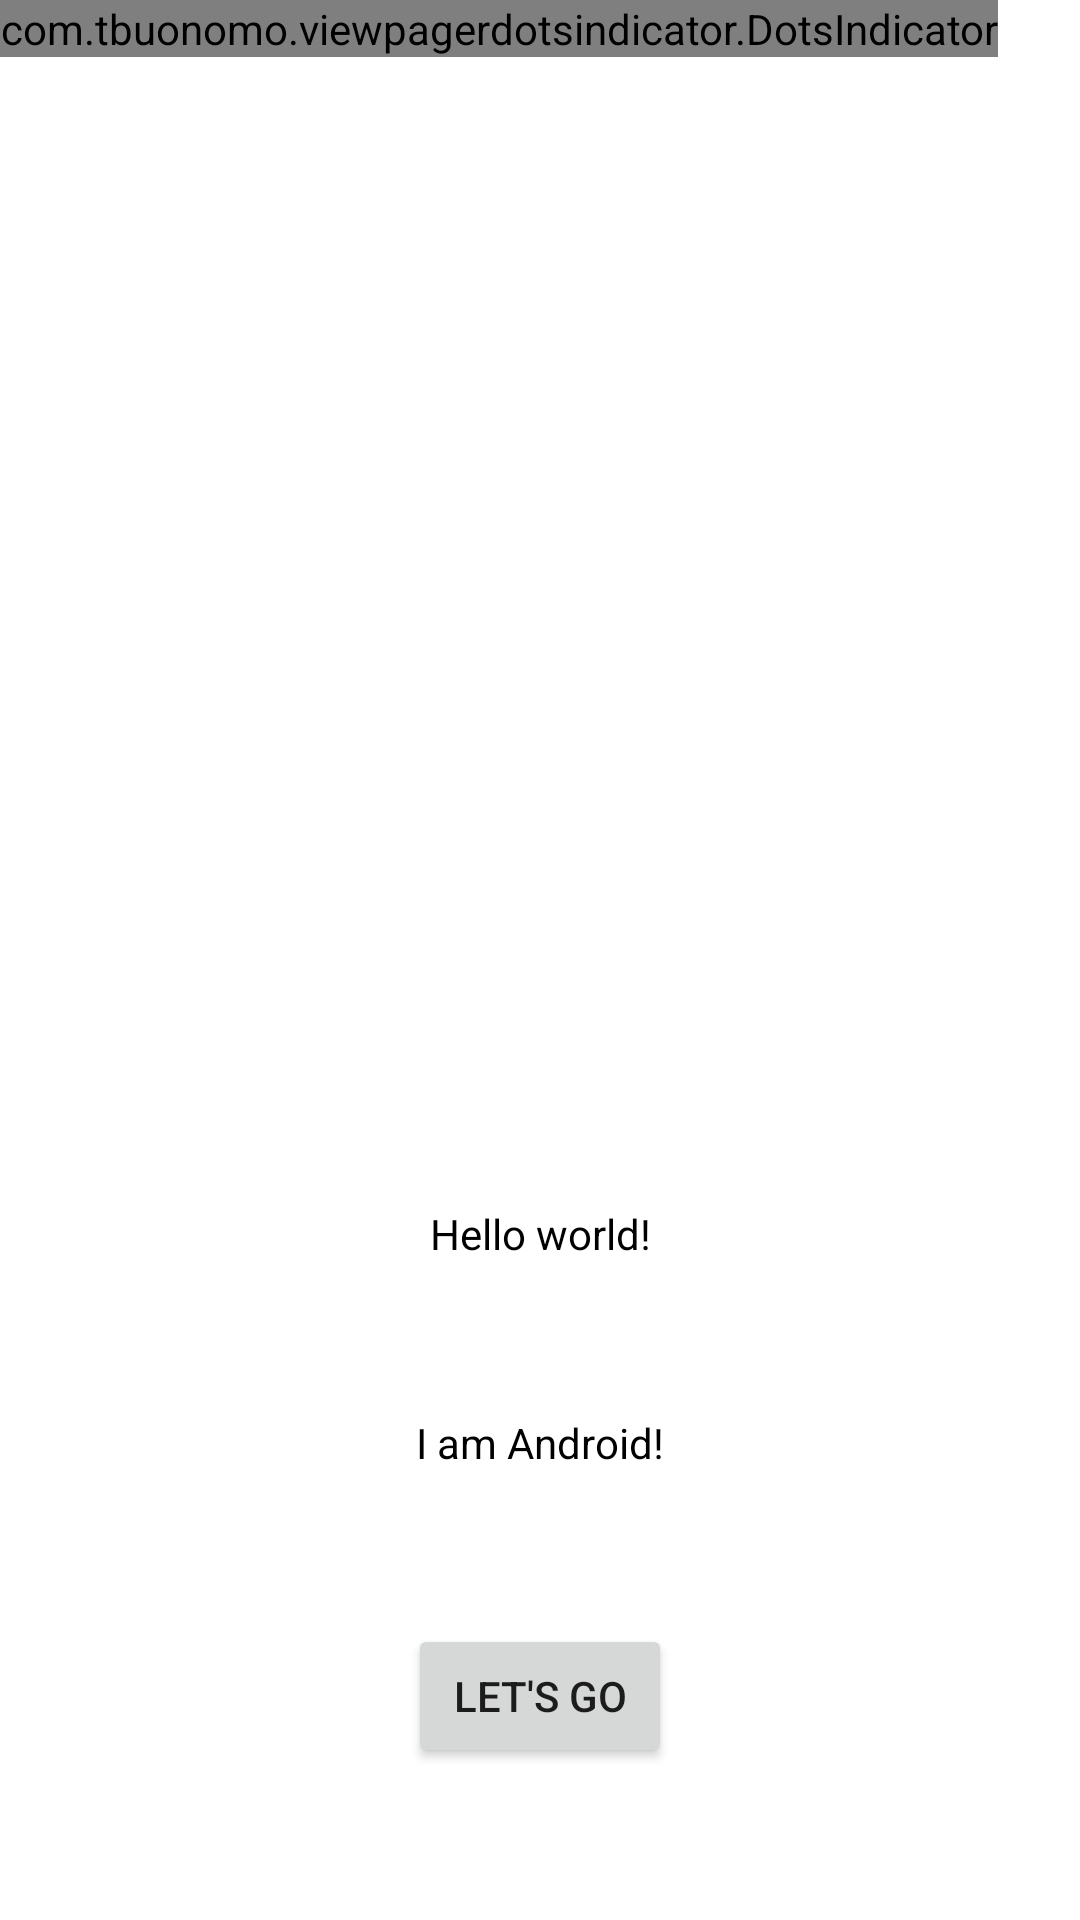

Android layout source for this screen:
<!-- AndroidManifest.xml: application theme Theme.Lesson_1_m4 -->
<!-- res/layout/page_board.xml -->
<?xml version="1.0" encoding="utf-8"?>
<androidx.constraintlayout.widget.ConstraintLayout xmlns:android="http://schemas.android.com/apk/res/android"
    xmlns:tools="http://schemas.android.com/tools"
    android:layout_width="match_parent"
    android:layout_height="match_parent"
    xmlns:app="http://schemas.android.com/apk/res-auto">

    <androidx.constraintlayout.helper.widget.Flow
        android:layout_width="match_parent"
        android:layout_height="match_parent"
        android:orientation="vertical"
        app:constraint_referenced_ids="board_img,board_tv_title,
        board_tv_desc,board_btn_start"
        tools:layout_editor_absoluteX="-132dp"
        tools:layout_editor_absoluteY="16dp" />

    <ImageView
        android:src="@drawable/ic_launcher_background"
        android:layout_width="match_parent"
        android:layout_height="300dp"
        android:id="@+id/board_img"/>

    <TextView
        android:layout_width="wrap_content"
        android:layout_height="wrap_content"
        android:id="@+id/board_tv_title"
        android:text="@string/hello_world"
        android:textColor="@color/black"
        android:fontFamily="sans-serif"/>

    <TextView
        android:layout_width="wrap_content"
        android:layout_height="wrap_content"
        android:id="@+id/board_tv_desc"
        android:text="@string/i_am_android"
        android:textColor="@color/black"
        android:fontFamily="sans-serif"/>

    <Button
        android:layout_width="wrap_content"
        android:layout_height="wrap_content"
        android:text="@string/let_s_go"
        android:id="@+id/board_btn_start"/>

    <com.tbuonomo.viewpagerdotsindicator.DotsIndicator
        android:id="@+id/dots_indicator"
        android:layout_width="wrap_content"
        android:layout_height="wrap_content"
        app:dotsColor="@color/white"
        app:dotsCornerRadius="8dp"
        app:dotsSize="16dp"
        app:dotsSpacing="4dp"
        app:dotsWidthFactor="2.5"
        app:selectedDotColor="@color/purple_200"
        app:progressMode="true"
        />


</androidx.constraintlayout.widget.ConstraintLayout>
<!-- resources referenced by this layout -->
<resources>
  <color name="black">#FF000000</color>
  <color name="purple_200">#FFBB86FC</color>
  <color name="white">#FFFFFFFF</color>
  <string name="hello_world">Hello world!</string>
  <string name="i_am_android">I am Android!</string>
  <string name="let_s_go">Let\'s go</string>
  <style name="Theme.Lesson_1_m4" parent="Theme.MaterialComponents.DayNight.DarkActionBar">
          
          <item name="colorPrimary">@color/purple_500</item>
          <item name="colorPrimaryVariant">@color/purple_700</item>
          <item name="colorOnPrimary">@color/white</item>
          
          <item name="colorSecondary">@color/teal_200</item>
          <item name="colorSecondaryVariant">@color/teal_700</item>
          <item name="colorOnSecondary">@color/black</item>
          
          <item name="android:statusBarColor">?attr/colorPrimaryVariant</item>
          
      </style>
  <color name="purple_500">#FF6200EE</color>
  <color name="purple_700">#FF3700B3</color>
  <color name="teal_200">#FF03DAC5</color>
  <color name="teal_700">#FF018786</color>
</resources>
